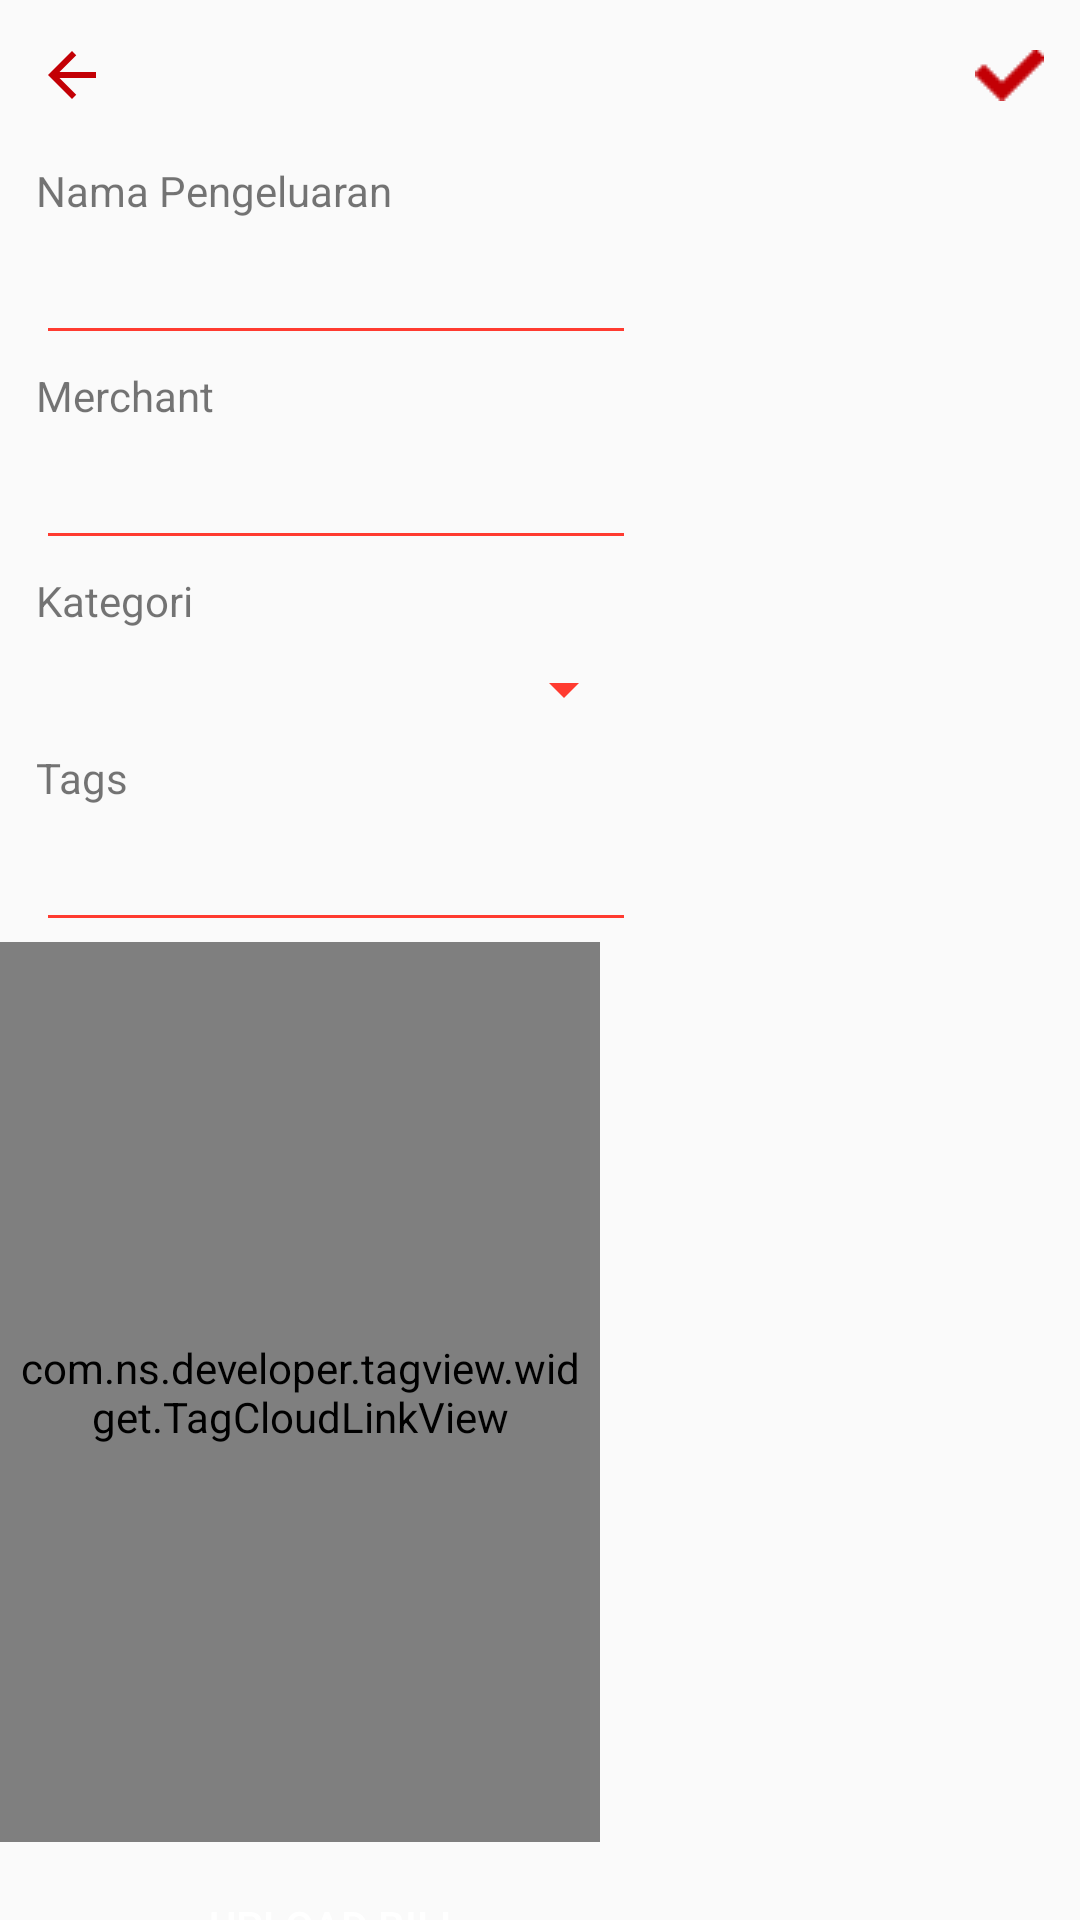

Write the Android layout XML for this screen, with the resource values it uses.
<!-- AndroidManifest.xml: activity theme AppTheme.NoActionBar -->
<!-- res/layout/activity_expanse.xml -->
<?xml version="1.0" encoding="utf-8"?>
<android.support.constraint.ConstraintLayout xmlns:android="http://schemas.android.com/apk/res/android"
    xmlns:app="http://schemas.android.com/apk/res-auto"
    xmlns:tools="http://schemas.android.com/tools"
    android:layout_width="match_parent"
    android:layout_height="match_parent"
    tools:context=".ExpanseActivity">

    <android.support.constraint.ConstraintLayout
        android:id="@+id/expanse_toolbar"
        android:layout_width="match_parent"
        android:layout_height="50dp"
        app:layout_constraintBottom_toTopOf="@id/tv_pengeluaran"
        app:layout_constraintEnd_toEndOf="parent"
        app:layout_constraintStart_toStartOf="parent"
        app:layout_constraintTop_toTopOf="parent">

        <ImageView
            android:id="@+id/iv_back_button"
            android:layout_width="wrap_content"
            android:layout_height="wrap_content"
            android:layout_marginStart="12dp"
            android:src="@drawable/ic_arrow_back_red_24dp"
            app:layout_constraintBottom_toBottomOf="parent"
            app:layout_constraintStart_toStartOf="parent"
            app:layout_constraintTop_toTopOf="parent" />

        <ImageView
            android:id="@+id/iv_confirm_expanse"
            android:layout_width="wrap_content"
            android:layout_height="wrap_content"
            android:layout_marginEnd="12dp"
            android:src="@drawable/ic_check_red"
            app:layout_constraintBottom_toBottomOf="parent"
            app:layout_constraintEnd_toEndOf="parent"
            app:layout_constraintTop_toTopOf="parent" />

    </android.support.constraint.ConstraintLayout>

    <TextView
        android:id="@+id/tv_pengeluaran"
        android:layout_width="wrap_content"
        android:layout_height="wrap_content"
        android:layout_marginStart="12dp"
        android:layout_marginTop="4dp"
        android:text="Nama Pengeluaran"
        app:layout_constraintBottom_toTopOf="@id/et_pengeluaran"
        app:layout_constraintStart_toStartOf="parent"
        app:layout_constraintTop_toBottomOf="@id/expanse_toolbar" />

    <EditText
        android:id="@+id/et_pengeluaran"
        android:layout_width="200dp"
        android:layout_height="wrap_content"
        android:layout_marginStart="12dp"
        android:layout_marginTop="4dp"
        android:maxLines="1"
        app:layout_constraintStart_toStartOf="parent"
        app:layout_constraintTop_toBottomOf="@id/tv_pengeluaran" />

    <TextView
        android:id="@+id/tv_merchant"
        android:layout_width="wrap_content"
        android:layout_height="wrap_content"
        android:layout_marginStart="12dp"
        android:layout_marginTop="4dp"
        android:text="Merchant"
        app:layout_constraintBottom_toTopOf="@id/et_merchant"
        app:layout_constraintStart_toStartOf="parent"
        app:layout_constraintTop_toBottomOf="@id/et_pengeluaran" />

    <EditText
        android:id="@+id/et_merchant"
        android:layout_width="200dp"
        android:layout_height="wrap_content"
        android:layout_marginStart="12dp"
        android:layout_marginTop="4dp"
        android:maxLines="1"
        app:layout_constraintStart_toStartOf="parent"
        app:layout_constraintTop_toBottomOf="@id/tv_merchant" />

    <TextView
        android:id="@+id/tv_kategori"
        android:layout_width="200dp"
        android:layout_height="wrap_content"
        android:layout_marginStart="12dp"
        android:layout_marginTop="4dp"
        android:text="Kategori"
        app:layout_constraintBottom_toTopOf="@id/spinner_kategori"
        app:layout_constraintStart_toStartOf="parent"
        app:layout_constraintTop_toBottomOf="@id/et_merchant" />

    <Spinner
        android:id="@+id/spinner_kategori"
        android:layout_width="200dp"
        android:layout_height="wrap_content"
        android:layout_marginLeft="12dp"
        android:layout_marginTop="8dp"
        android:popupBackground="#fe705a"
        app:layout_constraintStart_toStartOf="parent"
        app:layout_constraintTop_toBottomOf="@id/tv_kategori" />

    <TextView
        android:id="@+id/tv_tags"
        android:layout_width="wrap_content"
        android:layout_height="wrap_content"
        android:layout_marginStart="12dp"
        android:layout_marginTop="8dp"
        android:text="Tags"
        app:layout_constraintBottom_toTopOf="@id/et_tags"
        app:layout_constraintStart_toStartOf="parent"
        app:layout_constraintTop_toBottomOf="@id/spinner_kategori" />

    <EditText
        android:id="@+id/et_tags"
        android:layout_width="200dp"
        android:layout_height="wrap_content"
        android:layout_marginStart="12dp"
        android:layout_marginTop="4dp"
        android:maxLines="1"
        app:layout_constraintStart_toStartOf="parent"
        app:layout_constraintTop_toBottomOf="@id/tv_tags" />

    <com.cunoraz.tagview.TagView
        android:id="@+id/tag_group1"
        android:layout_width="wrap_content"
        android:layout_height="wrap_content"
        android:layout_margin="10dp"
        app:layout_constraintTop_toBottomOf="@id/et_tags" />

    <com.ns.developer.tagview.widget.TagCloudLinkView
        android:id="@+id/tagv"
        android:layout_width="200dp"
        android:layout_height="300dp"
        android:padding="4dp"
        app:tagLayoutColor="@color/colorPrimary"
        app:tagTextColor="@color/white"
        app:layout_constraintTop_toBottomOf="@id/et_tags"/>

    <Button
        android:id="@+id/btn_upload_bill"
        android:layout_width="200dp"
        android:layout_height="wrap_content"
        android:layout_marginStart="12dp"
        android:layout_marginTop="4dp"
        android:background="@drawable/roundedbutton"
        android:text="UPLOAD BILL"
        android:textColor="#ffffff"
        app:layout_constraintStart_toStartOf="parent"
        app:layout_constraintTop_toBottomOf="@id/tagv" />

    <ImageView
        android:id="@+id/iv_bill"
        android:layout_width="200dp"
        android:layout_height="100dp"
        android:layout_marginStart="12dp"
        android:layout_marginTop="4dp"
        app:layout_constraintStart_toStartOf="parent"
        app:layout_constraintTop_toBottomOf="@id/btn_upload_bill" />

    <EditText
        android:id="@+id/et_bill"
        android:layout_width="200dp"
        android:layout_height="20dp"
        android:layout_marginStart="12dp"
        android:enabled="false"
        app:layout_constraintStart_toStartOf="parent"
        app:layout_constraintTop_toBottomOf="@id/iv_bill" />


</android.support.constraint.ConstraintLayout>
<!-- resources referenced by this layout -->
<resources>
  <color name="colorPrimary">#ff3b30</color>
  <color name="white">#FDFBFB</color>
  <!-- drawable ic_arrow_back_red_24dp (drawable) -->
  <vector android:height="24dp" android:tint="#C30005"
      android:viewportHeight="24.0" android:viewportWidth="24.0"
      android:width="24dp" xmlns:android="http://schemas.android.com/apk/res/android">
      <path android:fillColor="#FF000000" android:pathData="M20,11H7.83l5.59,-5.59L12,4l-8,8 8,8 1.41,-1.41L7.83,13H20v-2z"/>
  </vector>
  <!-- drawable ic_check_red: png bitmap (drawable, 260 bytes) -->
  <style name="AppTheme.NoActionBar">
          <item name="windowNoTitle">true</item>
          <item name="windowActionBar">false</item>
  
          <item name="android:windowContentOverlay">@null</item>
          <item name="colorControlNormal">@color/colorPrimary</item>
      </style>
</resources>
